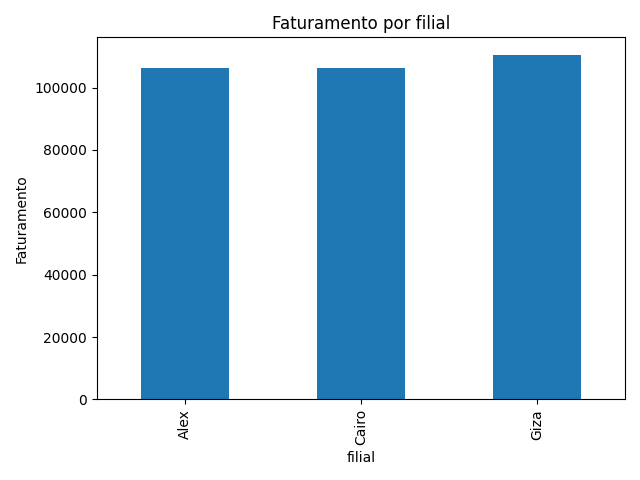

The table this chart was drawn from, first rows:
filial, faturamento
Giza, 110569
Alex, 106201
Cairo, 106198
